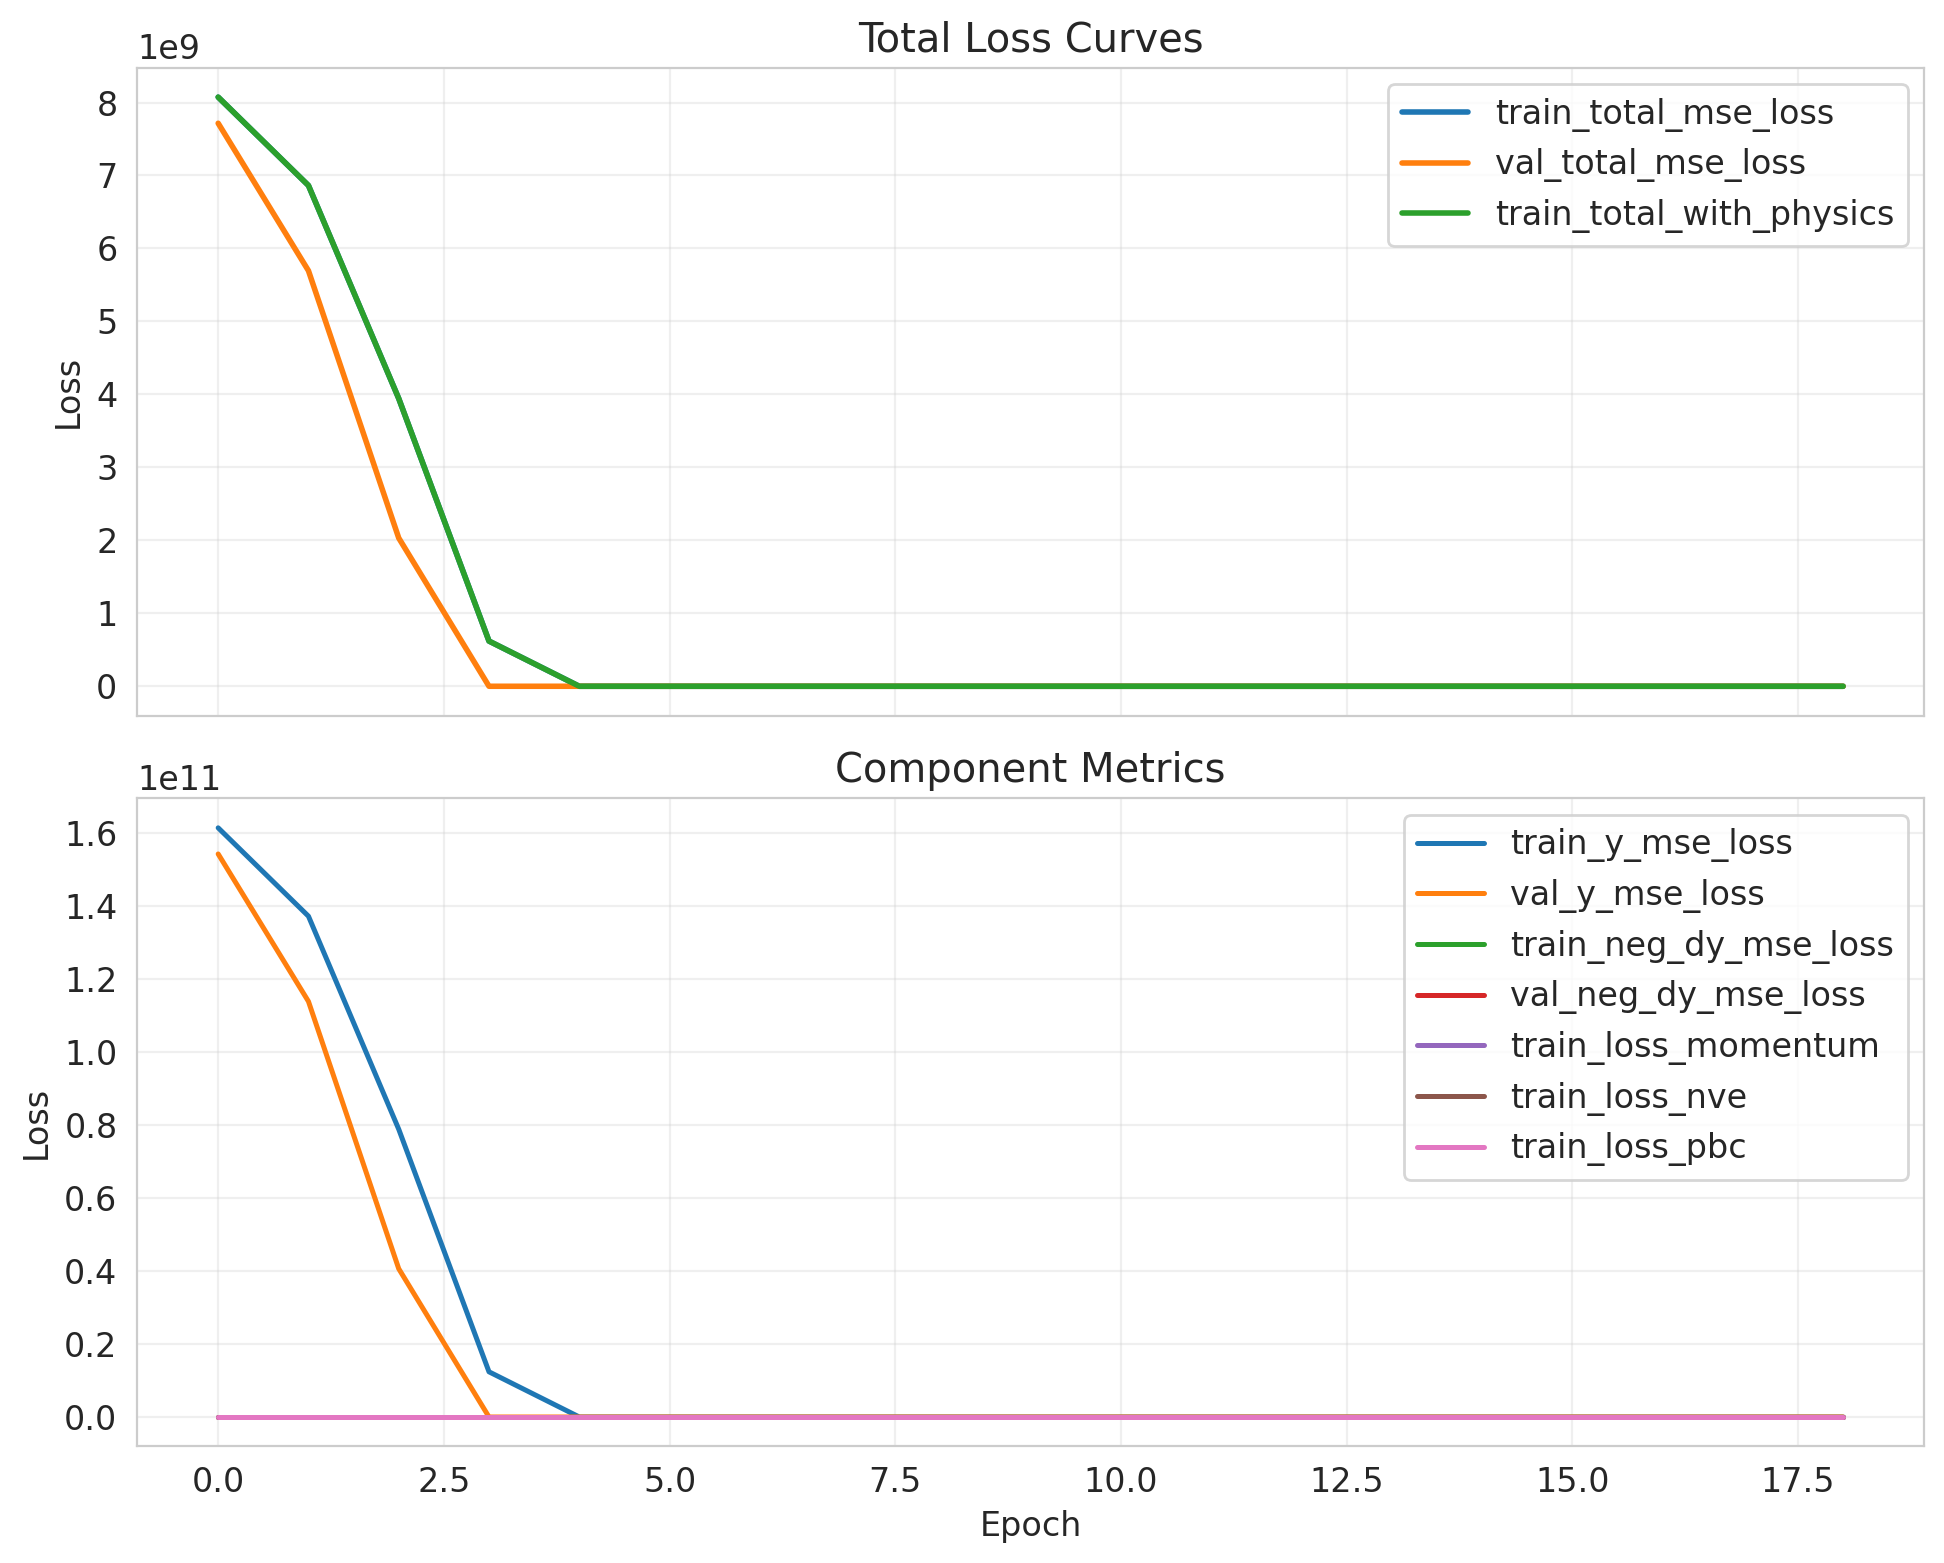

Data behind this chart, as committed beside it:
epoch, lr, train_loss_momentum, train_loss_nve, train_loss_pbc, train_neg_dy_mse_loss, train_nve_weight_effective, train_total_mse_loss, train_total_with_physics, train_y_mse_loss, val_neg_dy_l1_loss, val_neg_dy_mse_loss, val_total_l1_loss, val_total_mse_loss, val_y_l1_loss, val_y_mse_loss
0, , , , , , , , , , , , , , , 
0.0, 1.0994335752911866e-05, 8.945392712157718e-13, 0.0, 0.0, 746.2, 0.0, 8073627648, 8073689600, 161472544768, 19.89, 716.5, 19660, 7715618816, 392826, 154312343552
1.0, 1.0994335752911866e-05, 7.798043894641227e-13, 8.139409963083336e-14, 0.0, 755.7, 0.003539, 6862927360, 6863140864, 137258532864, 19.89, 716.3, 16893, 5694806016, 337485, 113896112128
2.0, 1.0994335752911866e-05, 2.4132189302417117e-12, 9.395725842319125e-14, 0.0, 753, 0.007078, 3943447040, 3943794944, 78868922368, 19.86, 725.3, 10099, 2032073216, 201597, 40641445888
3.0, 1.0994335752911866e-05, 2.684532318664168e-10, 5.436292149947619e-13, 0.0, 632.7, 0.01062, 619224832, 619337088, 12384483328, 4.999, 79.04, 5.224, 80.01, 9.5, 98.5
4.0, 1.0994335752911866e-05, 1.6104235722735893e-09, 2.875821109027399e-12, 0.0, 27.86, 0.01062, 43.6, 43.6, 342.7, 2.832, 29.47, 3.734, 49.95, 20.87, 439.2
5.0, 1.0994335752911866e-05, 1.4795068503659081e-09, 3.316718861362533e-12, 0.0, 17.96, 0.01062, 33.53, 33.53, 329.5, 2.342, 15.62, 2.853, 22.86, 12.56, 160.4
6.0, 1.0994335752911866e-05, 1.3882597293957133e-09, 3.0542443574255174e-12, 0.0, 17.33, 0.01062, 30.87, 30.87, 288.1, 2.171, 13.5, 2.699, 21.04, 12.73, 164.3
7.0, 1.0994335752911866e-05, 1.366535329339058e-09, 3.1920601144957983e-12, 0.0, 7.675, 0.01062, 10.62, 10.62, 66.59, 1.859, 10.93, 1.919, 10.94, 3.055, 10.97
8.0, 1.0994335752911866e-05, 1.333144039605827e-09, 3.565162704985414e-12, 0.0, 5.721, 0.01062, 9.07, 9.07, 72.69, 1.808, 9.567, 2.258, 14.98, 10.8, 117.9
9.0, 1.0994335752911866e-05, 1.2816699923590136e-09, 3.114195967074407e-12, 0.0, 13.07, 0.01062, 24.34, 24.34, 238.5, 1.581, 7.117, 2.268, 18.57, 15.33, 236.2
10.0, 1.0994335752911866e-05, 1.2557997974838031e-09, 3.0812505324995243e-12, 0.0, 5.693, 0.01062, 9.917, 9.915, 90.16, 1.506, 6.614, 2.436, 26.57, 20.12, 405.6
11.0, 1.0994335752911866e-05, 1.2041710961696594e-09, 2.7397151387831276e-12, 0.0, 7.722, 0.01062, 16.8, 16.8, 189.3, 1.419, 5.743, 1.765, 8.969, 8.335, 70.27
12.0, 1.0994335752911866e-05, 1.1818701572963164e-09, 3.149830439877488e-12, 0.0, 7.87, 0.01062, 17.28, 17.28, 196, 1.423, 5.561, 1.43, 5.434, 1.559, 3.025
13.0, 1.0994335752911866e-05, 1.1293811441603907e-09, 3.1728764580962743e-12, 0.0, 5.336, 0.01062, 10.81, 10.82, 114.9, 1.312, 4.621, 1.666, 7.946, 8.393, 71.13
14.0, 1.0994335752911866e-05, 1.104551228259254e-09, 3.2245258980295732e-12, 0.0, 7.615, 0.01062, 14.52, 14.53, 145.8, 1.265, 4.127, 1.611, 7.297, 8.178, 67.53
15.0, 1.0994335752911866e-05, 1.0844264375364787e-09, 3.182592861125655e-12, 0.0, 4.432, 0.01062, 8.427, 8.428, 84.34, 1.631, 6.109, 2.166, 13.43, 12.32, 152.6
16.0, 1.0994335752911866e-05, 1.0399688887829939e-09, 3.076178201055768e-12, 0.0, 3.977, 0.01062, 9.49, 9.49, 114.2, 1.283, 3.851, 1.366, 4.124, 2.952, 9.317
17.0, 1.0994335752911866e-05, 1.0174739939472488e-09, 3.527013099982601e-12, 0.0, 7.614, 0.01062, 18.03, 18.02, 215.9, 2.201, 9.614, 2.794, 19.08, 14.06, 198.9
18.0, 1.0994335752911866e-05, 1.0006032669096498e-09, 2.9337138187507383e-12, 0.0, 6.812, 0.01062, 18.02, 18.02, 230.9, 1.231, 3.687, 1.439, 4.975, 5.376, 29.45
